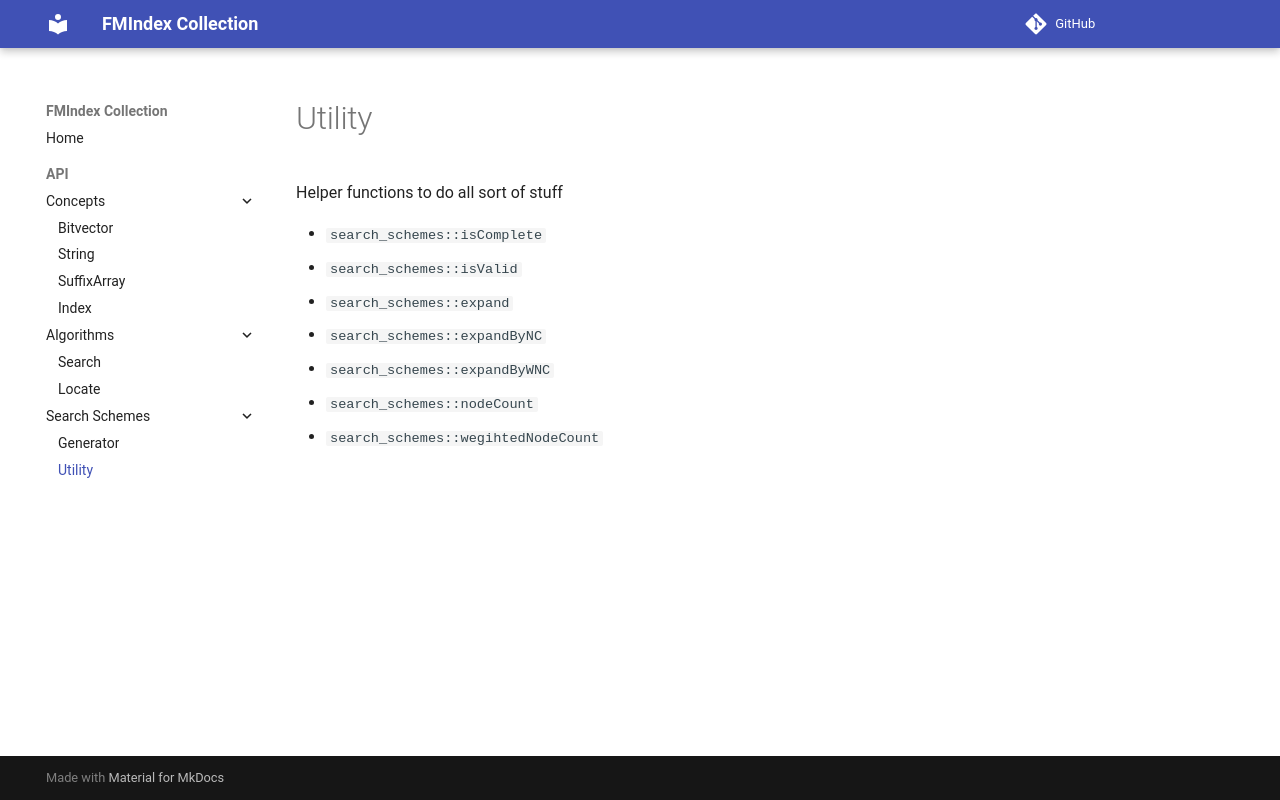

repository: SGSSGene/fmindex-collection · page: search_schemes/utility.html · generator: mkdocs

<!--
    SPDX-FileCopyrightText: 2006-2023, Knut Reinert & Freie Universität Berlin
    SPDX-FileCopyrightText: 2016-2023, Knut Reinert & MPI für molekulare Genetik
    SPDX-License-Identifier: CC-BY-4.0
-->
# Utility
Helper functions to do all sort of stuff

- `search_schemes::isComplete`
- `search_schemes::isValid`
- `search_schemes::expand`
- `search_schemes::expandByNC`
- `search_schemes::expandByWNC`
- `search_schemes::nodeCount`
- `search_schemes::wegihtedNodeCount`
